7-way image classification set "new_dataset" from GitHub (jgurien03/grailed-bot); label vocabulary: accessories, bottoms, dresses, outerwear, shoes, skirts, tops.

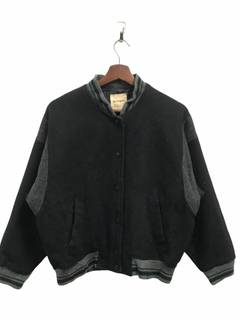
Label: outerwear

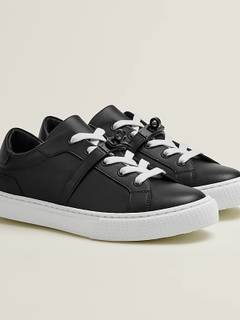
Label: shoes

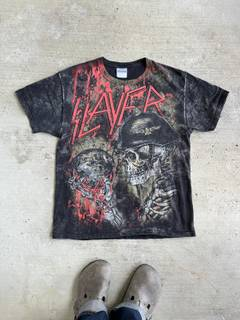
Label: tops

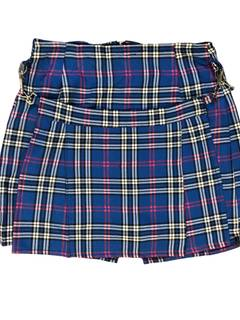
Label: skirts

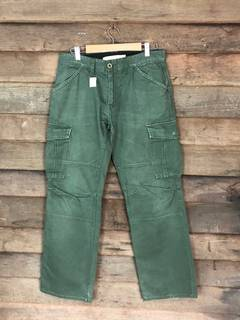
Label: bottoms

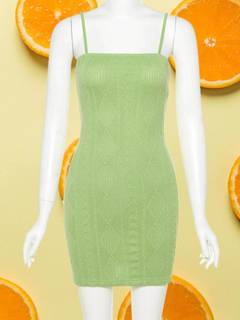
Label: dresses
